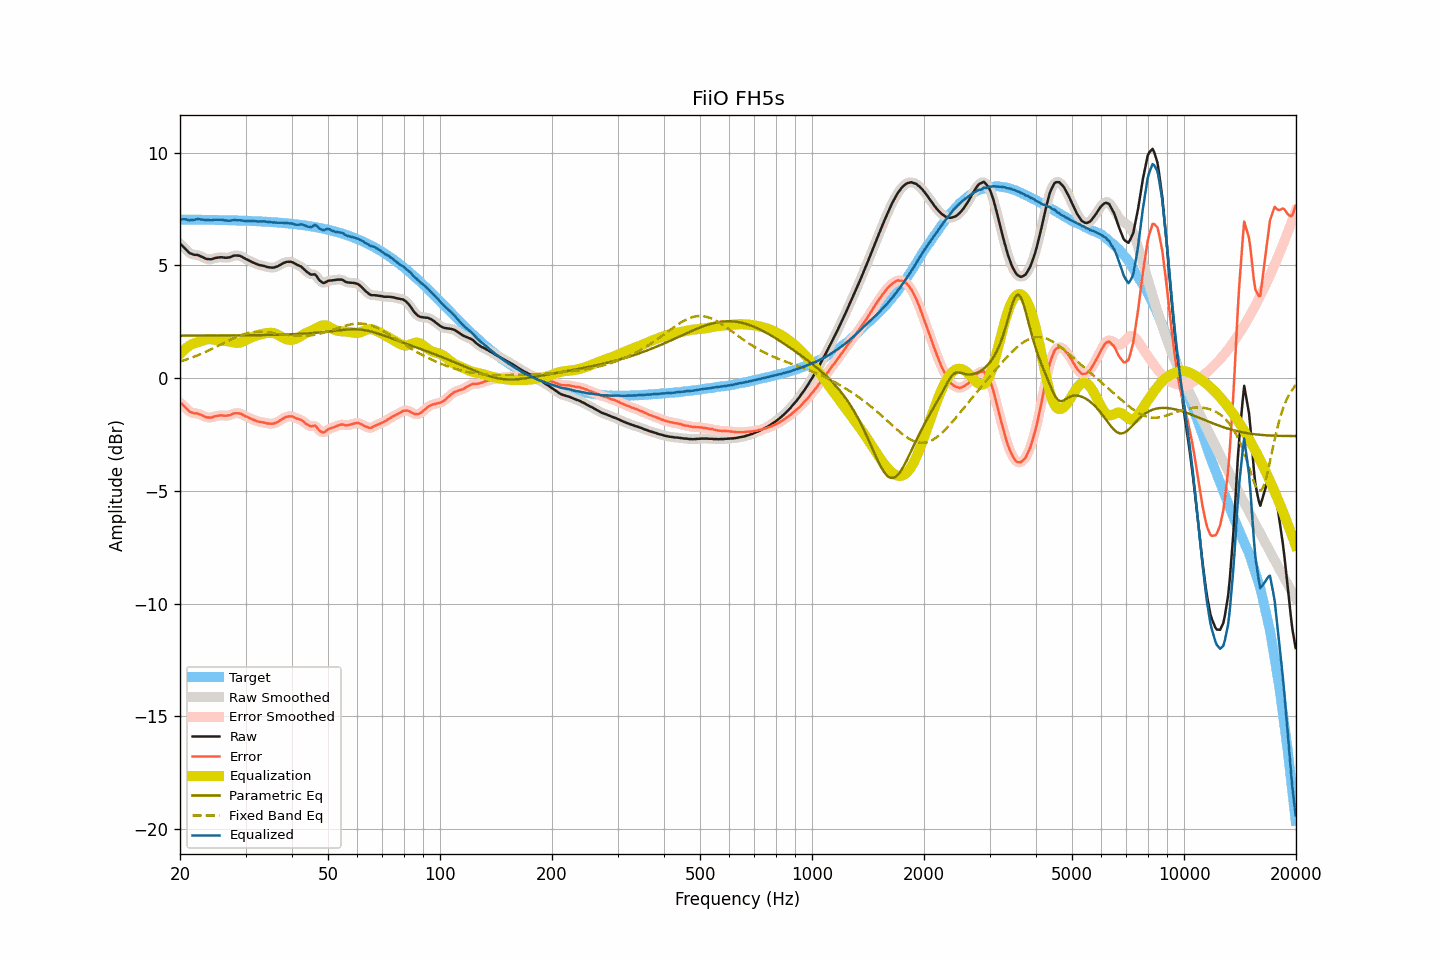

Data behind this chart, as committed beside it:
frequency, raw, smoothed, error, error_smoothed, equalization, parametric_eq, fixed_band_eq, equalized_raw, equalized_smoothed, target
20.00, 5.96, 5.96, -1.07, -1.07, 1.07, 1.88, 0.74, 7.03, 7.03, 7.04
20.20, 5.90, 5.90, -1.13, -1.14, 1.15, 1.88, 0.76, 7.05, 7.04, 7.04
20.40, 5.83, 5.83, -1.20, -1.20, 1.22, 1.88, 0.78, 7.05, 7.05, 7.03
20.61, 5.76, 5.76, -1.27, -1.27, 1.29, 1.88, 0.80, 7.05, 7.05, 7.03
20.81, 5.69, 5.68, -1.34, -1.35, 1.35, 1.88, 0.83, 7.04, 7.03, 7.03
21.02, 5.61, 5.61, -1.42, -1.42, 1.40, 1.88, 0.85, 7.01, 7.02, 7.03
21.23, 5.54, 5.56, -1.49, -1.48, 1.45, 1.89, 0.88, 6.99, 7.01, 7.03
21.44, 5.52, 5.51, -1.51, -1.52, 1.49, 1.89, 0.90, 7.01, 7.01, 7.03
21.66, 5.49, 5.49, -1.54, -1.54, 1.53, 1.89, 0.93, 7.02, 7.02, 7.03
21.87, 5.47, 5.48, -1.56, -1.55, 1.55, 1.89, 0.96, 7.02, 7.03, 7.03
22.09, 5.47, 5.47, -1.56, -1.56, 1.57, 1.89, 0.98, 7.05, 7.04, 7.03
22.31, 5.46, 5.45, -1.57, -1.57, 1.59, 1.89, 1.01, 7.06, 7.05, 7.03
22.54, 5.43, 5.43, -1.60, -1.59, 1.61, 1.89, 1.04, 7.05, 7.05, 7.03
22.76, 5.40, 5.40, -1.63, -1.62, 1.64, 1.89, 1.07, 7.04, 7.04, 7.03
22.99, 5.37, 5.37, -1.65, -1.66, 1.66, 1.89, 1.10, 7.03, 7.03, 7.03
23.22, 5.33, 5.33, -1.69, -1.69, 1.69, 1.89, 1.14, 7.02, 7.02, 7.02
23.45, 5.30, 5.30, -1.72, -1.72, 1.71, 1.89, 1.17, 7.01, 7.01, 7.02
23.69, 5.28, 5.28, -1.74, -1.74, 1.72, 1.89, 1.20, 7.01, 7.01, 7.02
23.92, 5.28, 5.27, -1.74, -1.75, 1.73, 1.89, 1.23, 7.01, 7.01, 7.02
24.16, 5.27, 5.28, -1.75, -1.74, 1.73, 1.89, 1.27, 7.00, 7.01, 7.02
24.40, 5.28, 5.29, -1.74, -1.73, 1.72, 1.89, 1.30, 7.01, 7.01, 7.02
24.65, 5.31, 5.31, -1.71, -1.71, 1.71, 1.89, 1.34, 7.02, 7.02, 7.02
24.89, 5.33, 5.33, -1.68, -1.69, 1.70, 1.89, 1.37, 7.03, 7.02, 7.02
25.14, 5.34, 5.34, -1.67, -1.67, 1.68, 1.89, 1.41, 7.03, 7.03, 7.01
25.39, 5.35, 5.35, -1.66, -1.66, 1.67, 1.89, 1.45, 7.02, 7.03, 7.01
25.65, 5.36, 5.36, -1.65, -1.65, 1.67, 1.89, 1.48, 7.03, 7.02, 7.01
25.91, 5.36, 5.36, -1.65, -1.65, 1.66, 1.89, 1.52, 7.02, 7.02, 7.01
26.16, 5.35, 5.35, -1.66, -1.66, 1.66, 1.89, 1.56, 7.01, 7.01, 7.01
26.43, 5.34, 5.34, -1.67, -1.66, 1.65, 1.89, 1.59, 6.99, 7.00, 7.01
26.69, 5.34, 5.34, -1.66, -1.66, 1.65, 1.89, 1.63, 6.99, 6.99, 7.01
26.96, 5.35, 5.35, -1.65, -1.65, 1.63, 1.89, 1.66, 6.99, 6.98, 7.00
27.23, 5.36, 5.37, -1.64, -1.63, 1.62, 1.90, 1.70, 6.98, 6.99, 7.00
27.50, 5.39, 5.39, -1.61, -1.61, 1.60, 1.90, 1.73, 6.99, 7.00, 7.00
27.77, 5.42, 5.42, -1.58, -1.58, 1.59, 1.90, 1.76, 7.01, 7.01, 7.00
28.05, 5.44, 5.44, -1.55, -1.56, 1.57, 1.90, 1.80, 7.01, 7.01, 7.00
28.33, 5.44, 5.44, -1.55, -1.55, 1.57, 1.90, 1.83, 7.01, 7.01, 6.99
28.62, 5.43, 5.44, -1.56, -1.55, 1.57, 1.90, 1.86, 7.00, 7.01, 6.99
28.90, 5.43, 5.42, -1.56, -1.57, 1.58, 1.90, 1.88, 7.01, 7.00, 6.99
29.19, 5.40, 5.40, -1.59, -1.59, 1.59, 1.90, 1.91, 7.00, 6.99, 6.99
29.48, 5.36, 5.36, -1.62, -1.62, 1.62, 1.90, 1.93, 6.98, 6.98, 6.98
29.78, 5.32, 5.32, -1.66, -1.66, 1.65, 1.90, 1.96, 6.97, 6.98, 6.98
30.08, 5.28, 5.28, -1.70, -1.70, 1.69, 1.90, 1.98, 6.97, 6.97, 6.98
30.38, 5.25, 5.25, -1.73, -1.73, 1.72, 1.90, 2.00, 6.97, 6.97, 6.98
30.68, 5.21, 5.21, -1.76, -1.76, 1.76, 1.90, 2.01, 6.97, 6.97, 6.97
30.99, 5.18, 5.18, -1.79, -1.79, 1.79, 1.90, 2.02, 6.98, 6.97, 6.97
31.30, 5.14, 5.14, -1.83, -1.82, 1.83, 1.91, 2.04, 6.97, 6.97, 6.97
31.61, 5.11, 5.11, -1.85, -1.85, 1.85, 1.91, 2.05, 6.97, 6.97, 6.97
31.93, 5.08, 5.08, -1.88, -1.88, 1.88, 1.91, 2.05, 6.96, 6.96, 6.96
32.24, 5.05, 5.05, -1.91, -1.91, 1.90, 1.91, 2.06, 6.95, 6.95, 6.96
32.57, 5.02, 5.03, -1.93, -1.93, 1.92, 1.91, 2.06, 6.94, 6.95, 6.95
32.89, 5.01, 5.01, -1.94, -1.94, 1.94, 1.91, 2.06, 6.95, 6.95, 6.95
33.22, 4.99, 4.99, -1.96, -1.95, 1.96, 1.91, 2.06, 6.95, 6.95, 6.95
33.55, 4.98, 4.98, -1.96, -1.97, 1.98, 1.91, 2.05, 6.96, 6.95, 6.94
33.89, 4.96, 4.96, -1.98, -1.98, 1.99, 1.91, 2.05, 6.95, 6.95, 6.94
34.23, 4.93, 4.94, -2.00, -2.00, 2.00, 1.92, 2.04, 6.93, 6.94, 6.94
34.57, 4.92, 4.92, -2.01, -2.01, 2.01, 1.92, 2.03, 6.93, 6.93, 6.93
34.92, 4.91, 4.91, -2.01, -2.02, 2.01, 1.92, 2.03, 6.93, 6.92, 6.93
35.27, 4.90, 4.90, -2.02, -2.02, 2.01, 1.92, 2.02, 6.91, 6.91, 6.92
35.62, 4.90, 4.91, -2.02, -2.01, 2.00, 1.92, 2.01, 6.90, 6.91, 6.92
35.97, 4.92, 4.92, -1.99, -1.99, 1.98, 1.92, 2.00, 6.90, 6.90, 6.91
... 635 more rows
